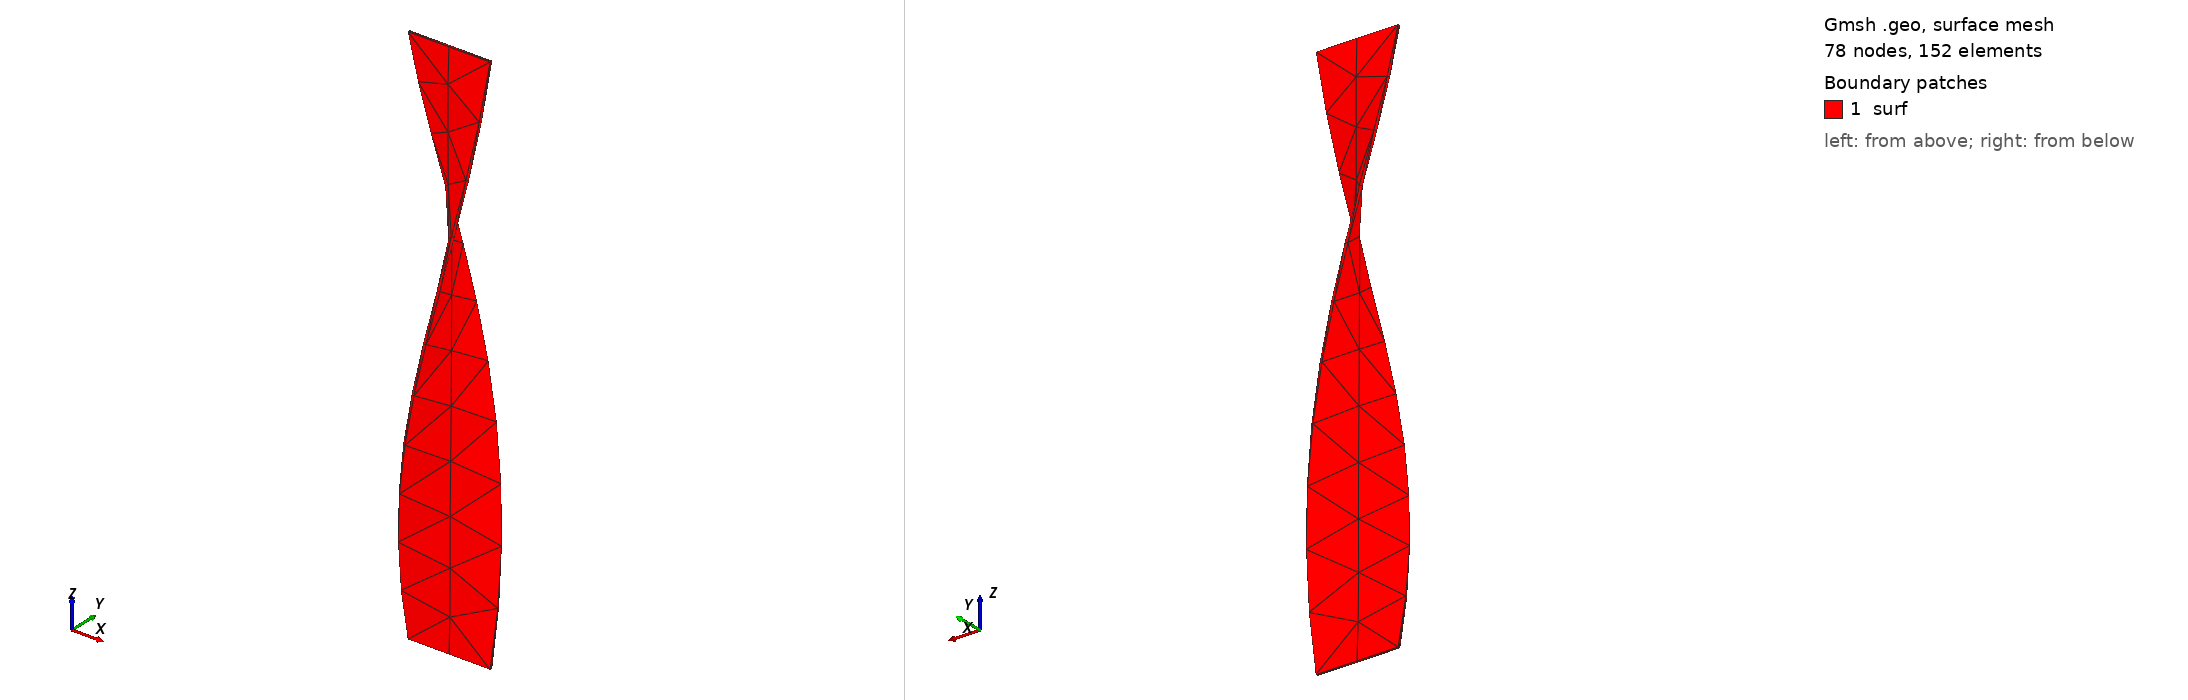

Gmsh geometry script, surface-meshed: 78 nodes, 152 surface elements. Boundary patches (legend numbers): 1 surf. Left view from above one corner, right view from below the opposite corner. Legend entries are the model's physical surfaces. The drawing asked Gmsh for element sizes between 1% and 20% of the model's largest extent; the script's own settings can give other sizes.

=== twisted_ribbon.geo (drawn) ===
SetFactory("OpenCASCADE");

//Read STEP file and store volume(s)
v[] = ShapeFromFile("twisted_ribbon.step");

//Mesh only the surface
Physical Surface("surf") = CombinedBoundary{ Volume{v[]}; };
Delete { Volume{v[]};}
